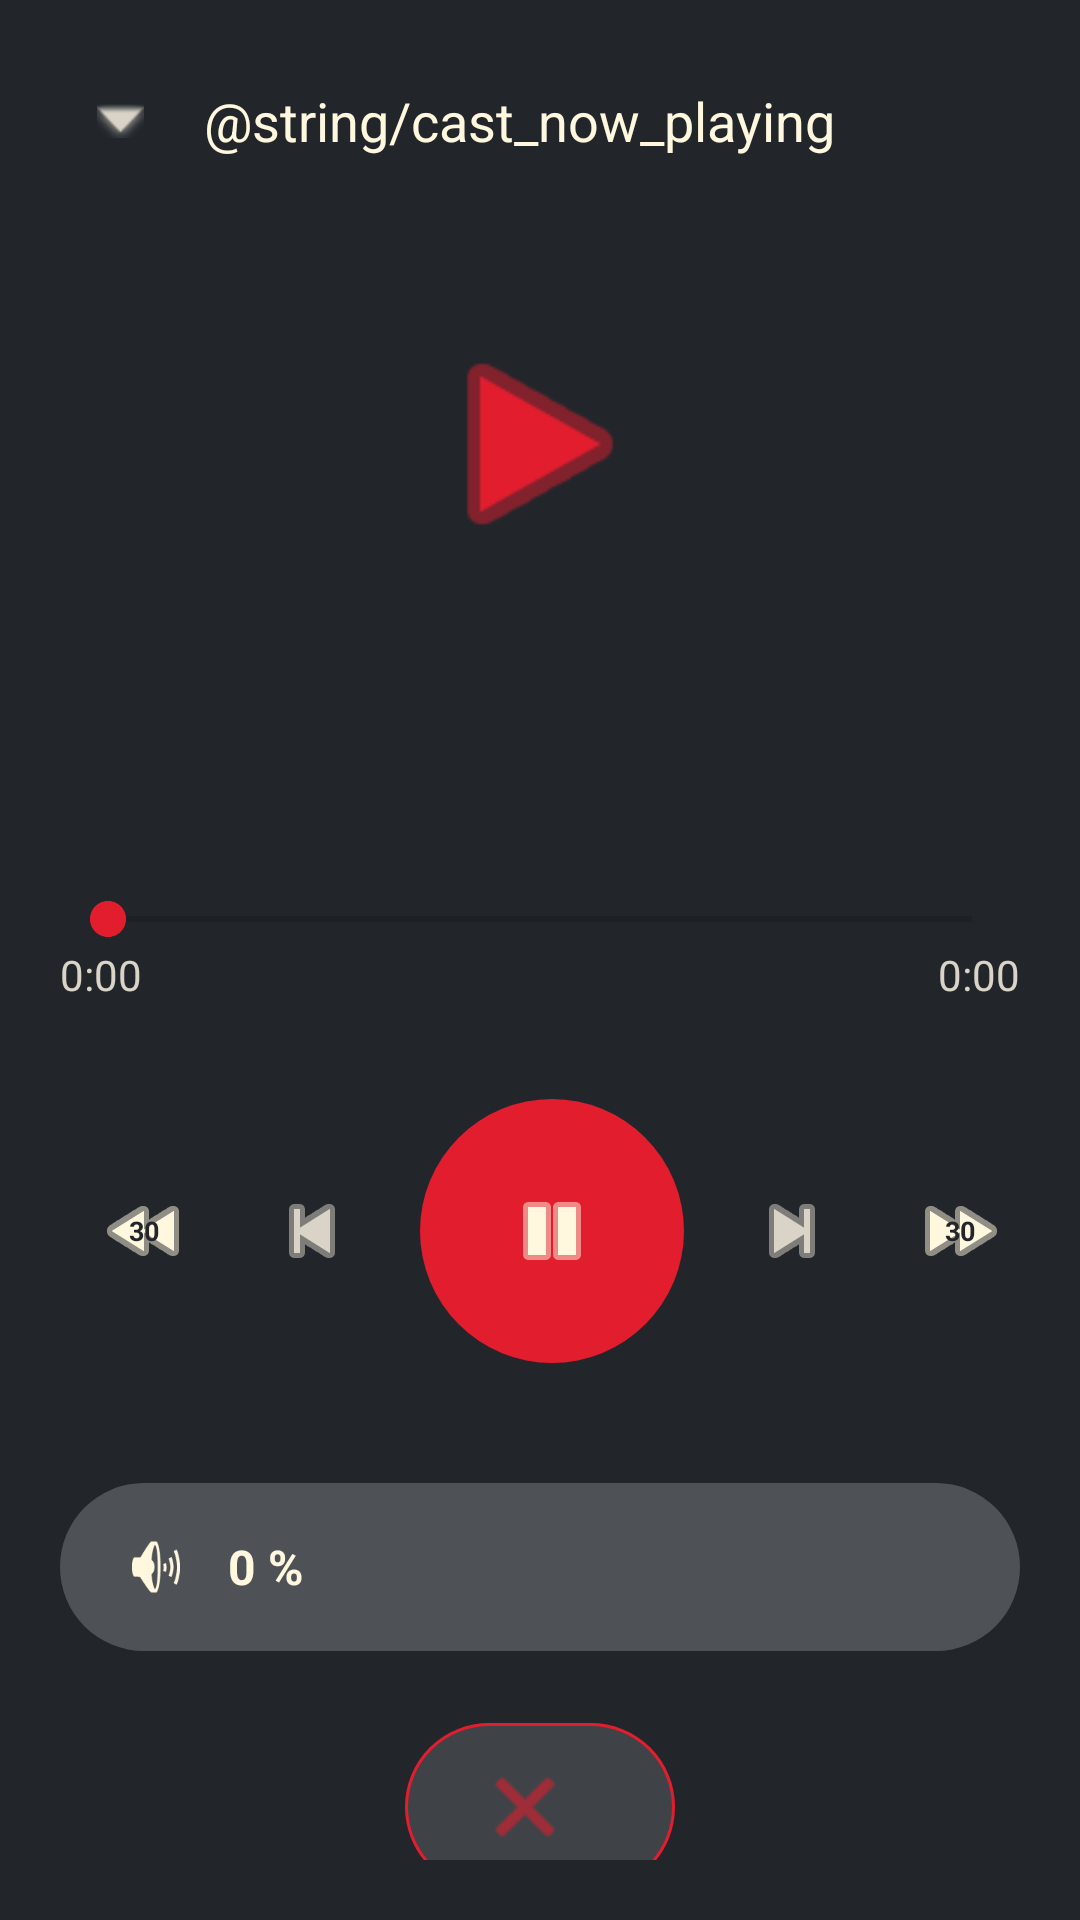

Write the Android layout XML for this screen, with the resource values it uses.
<!-- AndroidManifest.xml: application theme Theme.BBSPopcorn -->
<!-- res/layout/activity_cast_control.xml -->
<?xml version="1.0" encoding="utf-8"?>
<androidx.constraintlayout.widget.ConstraintLayout
    xmlns:android="http://schemas.android.com/apk/res/android"
    xmlns:app="http://schemas.android.com/apk/res-auto"
    android:layout_width="match_parent"
    android:layout_height="match_parent"
    android:background="@color/popcorn_slate"
    android:padding="20dp">

    
    <ImageButton
        android:id="@+id/btnClose"
        android:layout_width="40dp"
        android:layout_height="40dp"
        android:background="?attr/selectableItemBackgroundBorderless"
        android:src="@android:drawable/arrow_down_float"
        app:tint="@color/popcorn_beige"
        app:layout_constraintStart_toStartOf="parent"
        app:layout_constraintTop_toTopOf="parent" />

    <TextView
        android:id="@+id/textHeader"
        android:layout_width="wrap_content"
        android:layout_height="wrap_content"
        android:layout_marginStart="8dp"
        android:text="@string/cast_now_playing"
        android:textColor="@color/popcorn_cream"
        android:textSize="18sp"
        app:layout_constraintBottom_toBottomOf="@id/btnClose"
        app:layout_constraintStart_toEndOf="@id/btnClose"
        app:layout_constraintTop_toTopOf="@id/btnClose" />

    
    <ImageView
        android:id="@+id/imageCast"
        android:layout_width="80dp"
        android:layout_height="80dp"
        android:layout_marginTop="48dp"
        android:src="@android:drawable/ic_media_play"
        app:tint="@color/popcorn_red"
        app:layout_constraintEnd_toEndOf="parent"
        app:layout_constraintStart_toStartOf="parent"
        app:layout_constraintTop_toBottomOf="@id/btnClose" />

    
    <TextView
        android:id="@+id/textTitle"
        android:layout_width="0dp"
        android:layout_height="wrap_content"
        android:layout_marginTop="40dp"
        android:gravity="center"
        android:maxLines="2"
        android:ellipsize="end"
        android:textColor="@color/popcorn_cream"
        android:textSize="22sp"
        app:layout_constraintEnd_toEndOf="parent"
        app:layout_constraintStart_toStartOf="parent"
        app:layout_constraintTop_toBottomOf="@id/imageCast" />

    
    <SeekBar
        android:id="@+id/seekBar"
        android:layout_width="0dp"
        android:layout_height="wrap_content"
        android:layout_marginTop="40dp"
        android:progressTint="@color/popcorn_red"
        android:thumbTint="@color/popcorn_red"
        app:layout_constraintEnd_toEndOf="parent"
        app:layout_constraintStart_toStartOf="parent"
        app:layout_constraintTop_toBottomOf="@id/textTitle" />

    <TextView
        android:id="@+id/textPosition"
        android:layout_width="wrap_content"
        android:layout_height="wrap_content"
        android:text="0:00"
        android:textColor="@color/popcorn_beige"
        android:textSize="14sp"
        app:layout_constraintStart_toStartOf="@id/seekBar"
        app:layout_constraintTop_toBottomOf="@id/seekBar" />

    
    <TextView
        android:id="@+id/btnLive"
        android:layout_width="wrap_content"
        android:layout_height="wrap_content"
        android:background="@drawable/bg_live_badge"
        android:paddingHorizontal="12dp"
        android:paddingVertical="4dp"
        android:text="@string/cast_live_badge"
        android:textColor="@color/popcorn_cream"
        android:textSize="12sp"
        android:textStyle="bold"
        android:visibility="gone"
        app:layout_constraintEnd_toEndOf="@id/seekBar"
        app:layout_constraintTop_toBottomOf="@id/seekBar" />

    <TextView
        android:id="@+id/textDuration"
        android:layout_width="wrap_content"
        android:layout_height="wrap_content"
        android:text="0:00"
        android:textColor="@color/popcorn_beige"
        android:textSize="14sp"
        app:layout_constraintEnd_toEndOf="@id/seekBar"
        app:layout_constraintTop_toBottomOf="@id/seekBar" />

    
    <LinearLayout
        android:id="@+id/rowControls"
        android:layout_width="wrap_content"
        android:layout_height="wrap_content"
        android:layout_marginTop="32dp"
        android:gravity="center_vertical"
        android:orientation="horizontal"
        app:layout_constraintEnd_toEndOf="parent"
        app:layout_constraintStart_toStartOf="parent"
        app:layout_constraintTop_toBottomOf="@id/textPosition">

        
        <FrameLayout
            android:layout_width="56dp"
            android:layout_height="56dp">
            <ImageButton
                android:id="@+id/btnBack30"
                android:layout_width="match_parent"
                android:layout_height="match_parent"
                android:background="?attr/selectableItemBackgroundBorderless"
                android:src="@android:drawable/ic_media_rew"
                app:tint="@color/popcorn_cream" />
            <TextView
                android:layout_width="wrap_content"
                android:layout_height="wrap_content"
                android:layout_gravity="center"
                android:text="30"
                android:textColor="@color/popcorn_slate"
                android:textSize="9sp"
                android:textStyle="bold" />
        </FrameLayout>

        
        <ImageButton
            android:id="@+id/btnBack10"
            android:layout_width="48dp"
            android:layout_height="48dp"
            android:layout_marginStart="4dp"
            android:background="?attr/selectableItemBackgroundBorderless"
            android:src="@android:drawable/ic_media_previous"
            app:tint="@color/popcorn_beige" />

        
        <ImageButton
            android:id="@+id/btnPlayPause"
            android:layout_width="88dp"
            android:layout_height="88dp"
            android:layout_marginStart="12dp"
            android:layout_marginEnd="12dp"
            android:background="@drawable/bg_cast_play"
            android:src="@android:drawable/ic_media_pause"
            app:tint="@color/popcorn_cream" />

        
        <ImageButton
            android:id="@+id/btnFwd10"
            android:layout_width="48dp"
            android:layout_height="48dp"
            android:layout_marginEnd="4dp"
            android:background="?attr/selectableItemBackgroundBorderless"
            android:src="@android:drawable/ic_media_next"
            app:tint="@color/popcorn_beige" />

        
        <FrameLayout
            android:layout_width="56dp"
            android:layout_height="56dp">
            <ImageButton
                android:id="@+id/btnFwd30"
                android:layout_width="match_parent"
                android:layout_height="match_parent"
                android:background="?attr/selectableItemBackgroundBorderless"
                android:src="@android:drawable/ic_media_ff"
                app:tint="@color/popcorn_cream" />
            <TextView
                android:layout_width="wrap_content"
                android:layout_height="wrap_content"
                android:layout_gravity="center"
                android:text="30"
                android:textColor="@color/popcorn_slate"
                android:textSize="9sp"
                android:textStyle="bold" />
        </FrameLayout>

    </LinearLayout>

    
    <FrameLayout
        android:id="@+id/volumeContainer"
        android:layout_width="0dp"
        android:layout_height="56dp"
        android:layout_marginTop="40dp"
        android:background="@drawable/bg_cast_volume"
        app:layout_constraintEnd_toEndOf="parent"
        app:layout_constraintStart_toStartOf="parent"
        app:layout_constraintTop_toBottomOf="@id/rowControls">

        <SeekBar
            android:id="@+id/volumeBar"
            android:layout_width="match_parent"
            android:layout_height="match_parent"
            android:minHeight="56dp"
            android:maxHeight="56dp"
            android:paddingStart="0dp"
            android:paddingEnd="0dp"
            android:progressDrawable="@drawable/volume_progress"
            android:thumb="@null"
            android:splitTrack="false" />

        <LinearLayout
            android:layout_width="wrap_content"
            android:layout_height="wrap_content"
            android:layout_gravity="center_vertical|start"
            android:layout_marginStart="20dp"
            android:gravity="center_vertical"
            android:orientation="horizontal">

            <ImageView
                android:layout_width="24dp"
                android:layout_height="24dp"
                android:src="@android:drawable/ic_lock_silent_mode_off"
                app:tint="@color/popcorn_cream" />

            <TextView
                android:id="@+id/textVolume"
                android:layout_width="wrap_content"
                android:layout_height="wrap_content"
                android:layout_marginStart="12dp"
                android:text="0 %"
                android:textColor="@color/popcorn_cream"
                android:textSize="16sp"
                android:textStyle="bold" />

        </LinearLayout>

    </FrameLayout>

    
    <TextView
        android:id="@+id/textDevice"
        android:layout_width="wrap_content"
        android:layout_height="wrap_content"
        android:layout_marginTop="24dp"
        android:background="@drawable/bg_cast_device"
        android:drawableStart="@android:drawable/ic_menu_close_clear_cancel"
        android:drawablePadding="10dp"
        android:paddingHorizontal="24dp"
        android:paddingVertical="12dp"
        android:textColor="@color/popcorn_red"
        android:textStyle="bold"
        android:textSize="15sp"
        app:drawableTint="@color/popcorn_red"
        app:layout_constraintEnd_toEndOf="parent"
        app:layout_constraintStart_toStartOf="parent"
        app:layout_constraintTop_toBottomOf="@id/volumeContainer" />

</androidx.constraintlayout.widget.ConstraintLayout>
<!-- resources referenced by this layout -->
<resources>
  <color name="popcorn_beige">#D9D4C7</color>
  <color name="popcorn_cream">#FFF8DF</color>
  <color name="popcorn_red">#E11D2E</color>
  <color name="popcorn_slate">#22262B</color>
  <!-- drawable bg_cast_device (drawable) -->
  <?xml version="1.0" encoding="utf-8"?>
  <shape xmlns:android="http://schemas.android.com/apk/res/android"
      android:shape="rectangle">
      <solid android:color="#22FFFFFF" />
      <corners android:radius="28dp" />
      <stroke
          android:width="1dp"
          android:color="@color/popcorn_red" />
  </shape>
  <!-- drawable bg_cast_play (drawable) -->
  <?xml version="1.0" encoding="utf-8"?>
  <shape xmlns:android="http://schemas.android.com/apk/res/android"
      android:shape="oval">
      <solid android:color="@color/popcorn_red" />
  </shape>
  <!-- drawable bg_cast_volume (drawable) -->
  <?xml version="1.0" encoding="utf-8"?>
  <shape xmlns:android="http://schemas.android.com/apk/res/android"
      android:shape="rectangle">
      <solid android:color="#33FFFFFF" />
      <corners android:radius="28dp" />
  </shape>
  <!-- drawable bg_live_badge (drawable) -->
  <?xml version="1.0" encoding="utf-8"?>
  <selector xmlns:android="http://schemas.android.com/apk/res/android">
      
      <item android:state_selected="true">
          <shape android:shape="rectangle">
              <solid android:color="@color/popcorn_red" />
              <corners android:radius="12dp" />
          </shape>
      </item>
      
      <item>
          <shape android:shape="rectangle">
              <solid android:color="#33FFFFFF" />
              <corners android:radius="12dp" />
              <stroke android:width="1dp" android:color="@color/popcorn_red" />
          </shape>
      </item>
  </selector>
  <!-- drawable volume_progress (drawable) -->
  <?xml version="1.0" encoding="utf-8"?>
  <layer-list xmlns:android="http://schemas.android.com/apk/res/android">
      
      <item android:id="@android:id/background">
          <shape android:shape="rectangle">
              <solid android:color="@android:color/transparent" />
              <corners android:radius="28dp" />
          </shape>
      </item>
      
      <item android:id="@android:id/progress">
          <clip>
              <shape android:shape="rectangle">
                  <solid android:color="@color/popcorn_red" />
                  <corners android:radius="28dp" />
              </shape>
          </clip>
      </item>
  </layer-list>
  <style name="Theme.BBSPopcorn" parent="Theme.MaterialComponents.DayNight.NoActionBar">
          <item name="colorPrimary">@color/popcorn_red</item>
          <item name="colorPrimaryVariant">@color/popcorn_slate</item>
          <item name="colorOnPrimary">@color/popcorn_cream</item>
          <item name="colorSecondary">@color/popcorn_cream</item>
          <item name="colorSurface">@color/popcorn_slate</item>
          <item name="colorOnSurface">@color/popcorn_cream</item>
          <item name="android:windowBackground">@color/popcorn_slate</item>
          <item name="android:statusBarColor">@color/popcorn_slate</item>
          <item name="android:navigationBarColor">@color/popcorn_slate</item>
      </style>
</resources>
